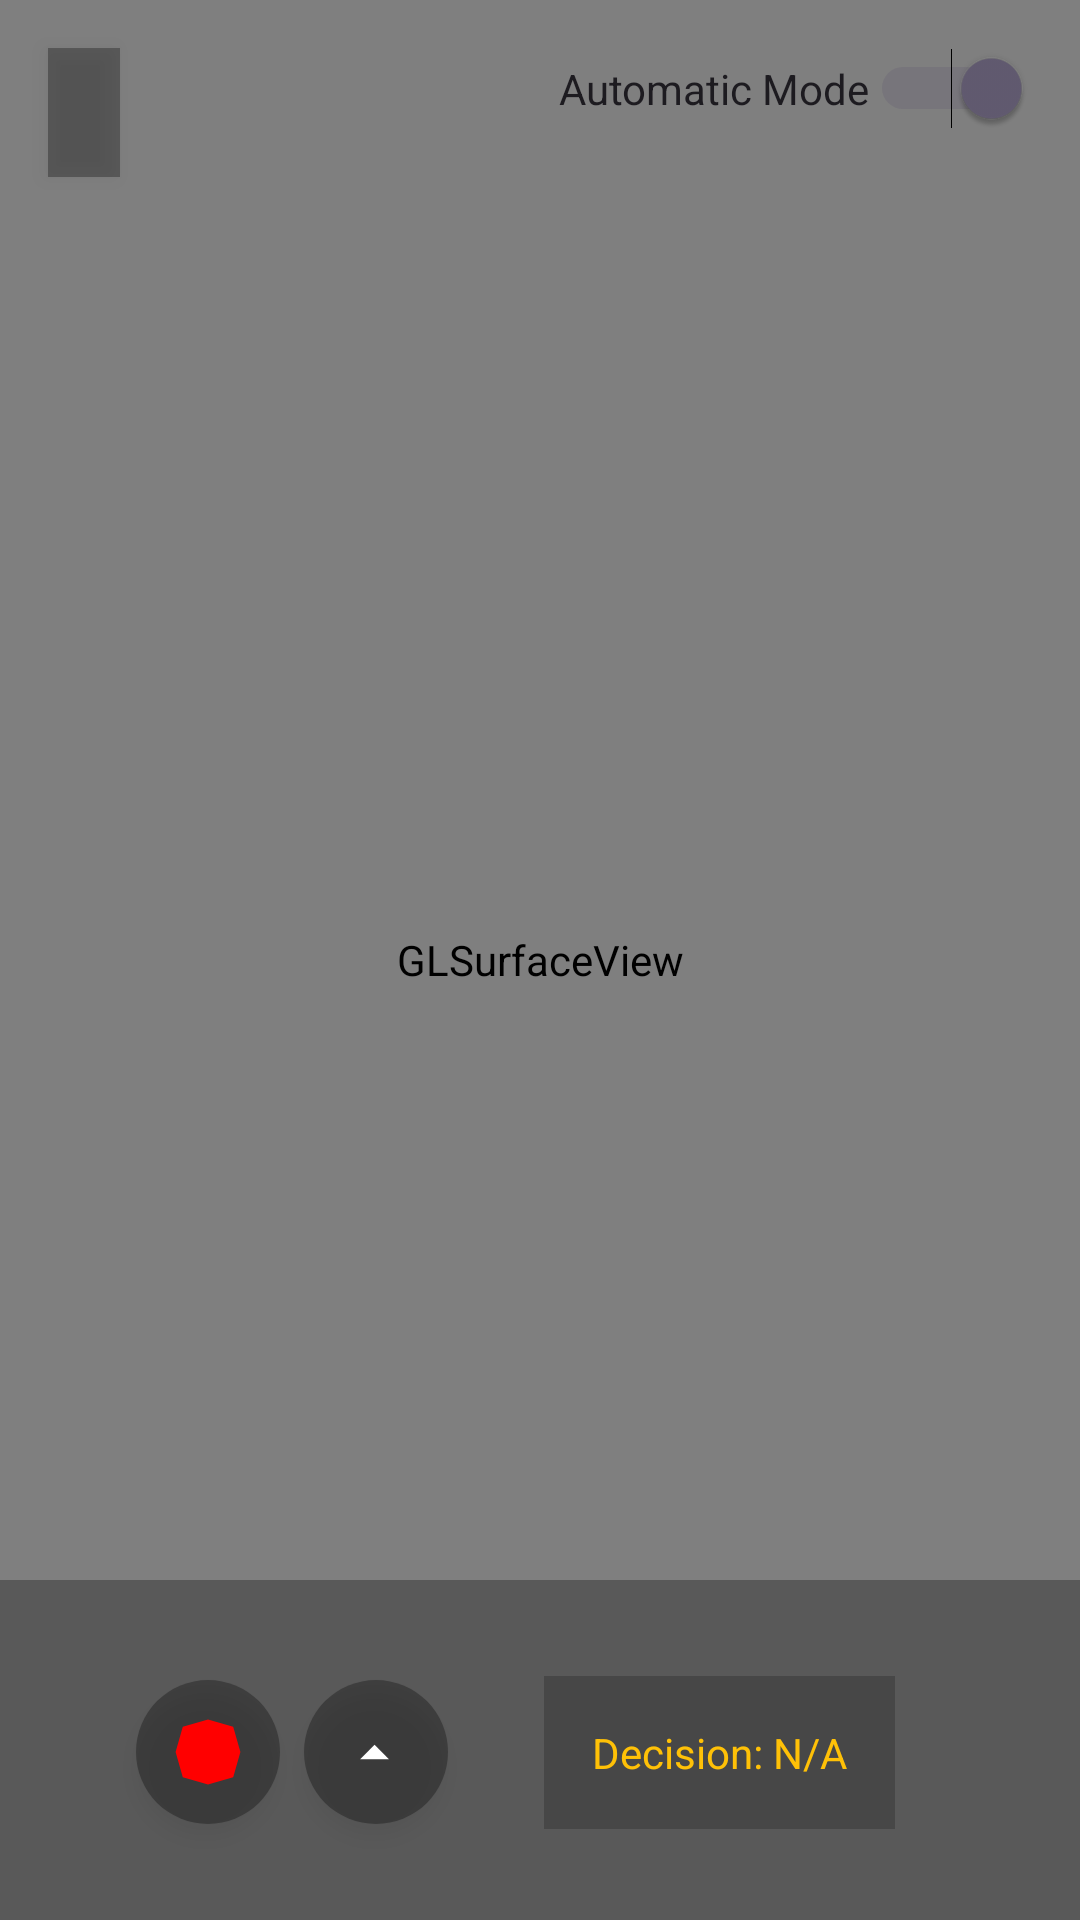

Write the Android layout XML for this screen, with the resource values it uses.
<!-- AndroidManifest.xml: application theme Theme.RobotSimulator -->
<!-- res/layout/activity_main3.xml -->
<?xml version="1.0" encoding="utf-8"?>
<RelativeLayout xmlns:android="http://schemas.android.com/apk/res/android"
    xmlns:app="http://schemas.android.com/apk/res-auto"
    xmlns:tools="http://schemas.android.com/tools"
    android:layout_width="match_parent"
    android:layout_height="match_parent"
    android:background="@android:color/white">

    <android.opengl.GLSurfaceView
        android:id="@+id/glSurfaceView"
        android:layout_width="match_parent"
        android:layout_height="match_parent" />

    <TextView
        android:id="@+id/coordsText"
        android:layout_width="wrap_content"
        android:layout_height="wrap_content"
        android:layout_margin="16dp"
        android:background="#4D000000"
        android:padding="12dp"
        android:textColor="@android:color/white"
        android:textSize="14sp"
        android:fontFamily="sans-serif-light"
        android:elevation="4dp"
        android:layout_alignParentTop="true"
        android:layout_alignParentStart="true"/>

    <Switch
        android:id="@+id/switchMode"
        android:layout_width="wrap_content"
        android:layout_height="wrap_content"
        android:layout_alignParentEnd="true"
        android:layout_margin="16dp"
        android:text="Automatic Mode"
        android:checked="true"/>

    <LinearLayout


        android:layout_width="match_parent"
        android:layout_height="wrap_content"
        android:layout_alignParentBottom="true"
        android:layout_marginBottom="-2dp"
        android:background="#4D000000"
        android:gravity="center"
        android:orientation="horizontal"
        android:padding="16dp">



        <ImageButton
            android:id="@+id/btnCar"
            style="@style/ControlButton"
            android:contentDescription="Carro"
            android:src="@drawable/ic_stop" />

        <Space
            android:layout_width="8dp"
            android:layout_height="wrap_content" />

        <ImageButton
            android:id="@+id/btnStart"
            style="@style/ControlButton"
            android:contentDescription="Iniciar"
            android:src="@drawable/ic_arrow_up" />

        <Space
            android:layout_width="16dp"
            android:layout_height="wrap_content" />


        <androidx.constraintlayout.widget.ConstraintLayout
            android:layout_width="wrap_content"
            android:layout_height="wrap_content"
            android:layout_alignParentBottom="true"
            android:layout_centerHorizontal="true"
            android:background="#33000000"
            android:padding="16dp"
            android:layout_margin="16dp">

            <TextView
                android:id="@+id/txtDecision"
                android:layout_width="match_parent"
                android:layout_height="wrap_content"
                android:text="Decision: N/A"
                android:textColor="#FFC107"
                android:textSize="14sp"
                tools:ignore="MissingConstraints" />



        </androidx.constraintlayout.widget.ConstraintLayout>





    </LinearLayout>


</RelativeLayout>
<!-- resources referenced by this layout -->
<resources>
  <!-- drawable ic_arrow_up (drawable) -->
  <vector xmlns:android="http://schemas.android.com/apk/res/android"
      android:width="42dp"
      android:height="42dp"
      android:viewportWidth="25"
      android:viewportHeight="25">
      <path
          android:fillColor="#FFFFFF"
          android:pathData="M7,15l5,-5 5,5z"/>
  </vector>
  <!-- drawable ic_stop (drawable) -->
  <vector xmlns:android="http://schemas.android.com/apk/res/android"
      android:width="42dp"
      android:height="42dp"
      android:viewportWidth="100"
      android:viewportHeight="100">
  
      
      <path
          android:fillColor="#FF0000"
          android:pathData="M50,5
                            L85,15
                            L95,50
                            L85,85
                            L50,95
                            L15,85
                            L5,50
                            L15,15
                            Z" />
  
      
      <group android:scaleX="1" android:scaleY="1" android:translateX="18" android:translateY="45">
  
      </group>
  </vector>
  <style name="ControlButton">
          <item name="android:layout_width">48dp</item>
          <item name="android:layout_height">48dp</item>
          <item name="android:background">@drawable/circular_button</item>
          <item name="android:padding">12dp</item>
          <item name="android:scaleType">fitCenter</item>
          <item name="android:elevation">4dp</item>
      </style>
  <style name="Theme.RobotSimulator" parent="Base.Theme.RobotSimulator" />
  <!-- drawable circular_button (drawable) -->
  <?xml version="1.0" encoding="utf-8"?>
  
  <ripple xmlns:android="http://schemas.android.com/apk/res/android"
      android:color="#40FFFFFF">
      <item>
          <shape android:shape="oval">
              <solid android:color="#4D000000" />
          </shape>
      </item>
  </ripple>
  <style name="Base.Theme.RobotSimulator" parent="Theme.Material3.DayNight.NoActionBar">
          
          
      </style>
</resources>
